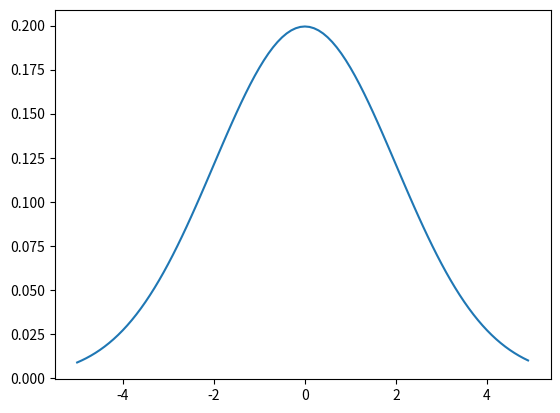

Write Python code to recreate this figure.
#-*- coding:utf-8 -*-
#引入numpy库和matplotlib库
import numpy as np
import matplotlib.pyplot as plt
import scipy.stats as stats
def test1():
    # 定义等高线图的横纵坐标x，y
    #从左边取值为从 -3 到 3 ，各取5个点，一共取 5*5 = 25 个点
    x = np.linspace(-3, 3, 5)
    y = np.linspace(-3, 3, 5)
    # 将原始数据变成网格数据
    X, Y = np.meshgrid(x, y)

    # 定义等高线高度函数
    def f(x, y):
        return x * y
    print(X.shape)
    print(Y.shape)
    # 填充颜色
    plt.contourf(X, Y, f(X,Y), 4, alpha = 0.2, cmap = plt.cm.hot)
    # 绘制等高线
    C = plt.contour(X, Y, f(X,Y), 4, colors = 'black', linewidth = 0.5)
    # 显示各等高线的数据标签
    plt.clabel(C, inline = True, fontsize = 10)
    plt.show()


def test2():
    love_soccer_prop = 0.65
    total_population = 325*10**6
    num_people_who_love_soccer = int(total_population * love_soccer_prop)
    num_people_who_donot_love_soccer = int(total_population*(1 - love_soccer_prop))
    peo_love_soccer = np.ones(num_people_who_love_soccer)
    peo_donot_love_soccer = np.zeros(num_people_who_donot_love_soccer)
    print(peo_donot_love_soccer)
    all_people = np.hstack([peo_love_soccer, peo_donot_love_soccer])
    print(all_people)
    print(np.mean(all_people))

def test3():
    mu = 0
    sigma = 2
    x = np.arange(-5, 5, 0.1)
    y = stats.norm.pdf(x, mu, sigma)
    plt.plot(x, y)
    plt.show()




if __name__ == "__main__":
    test3()


